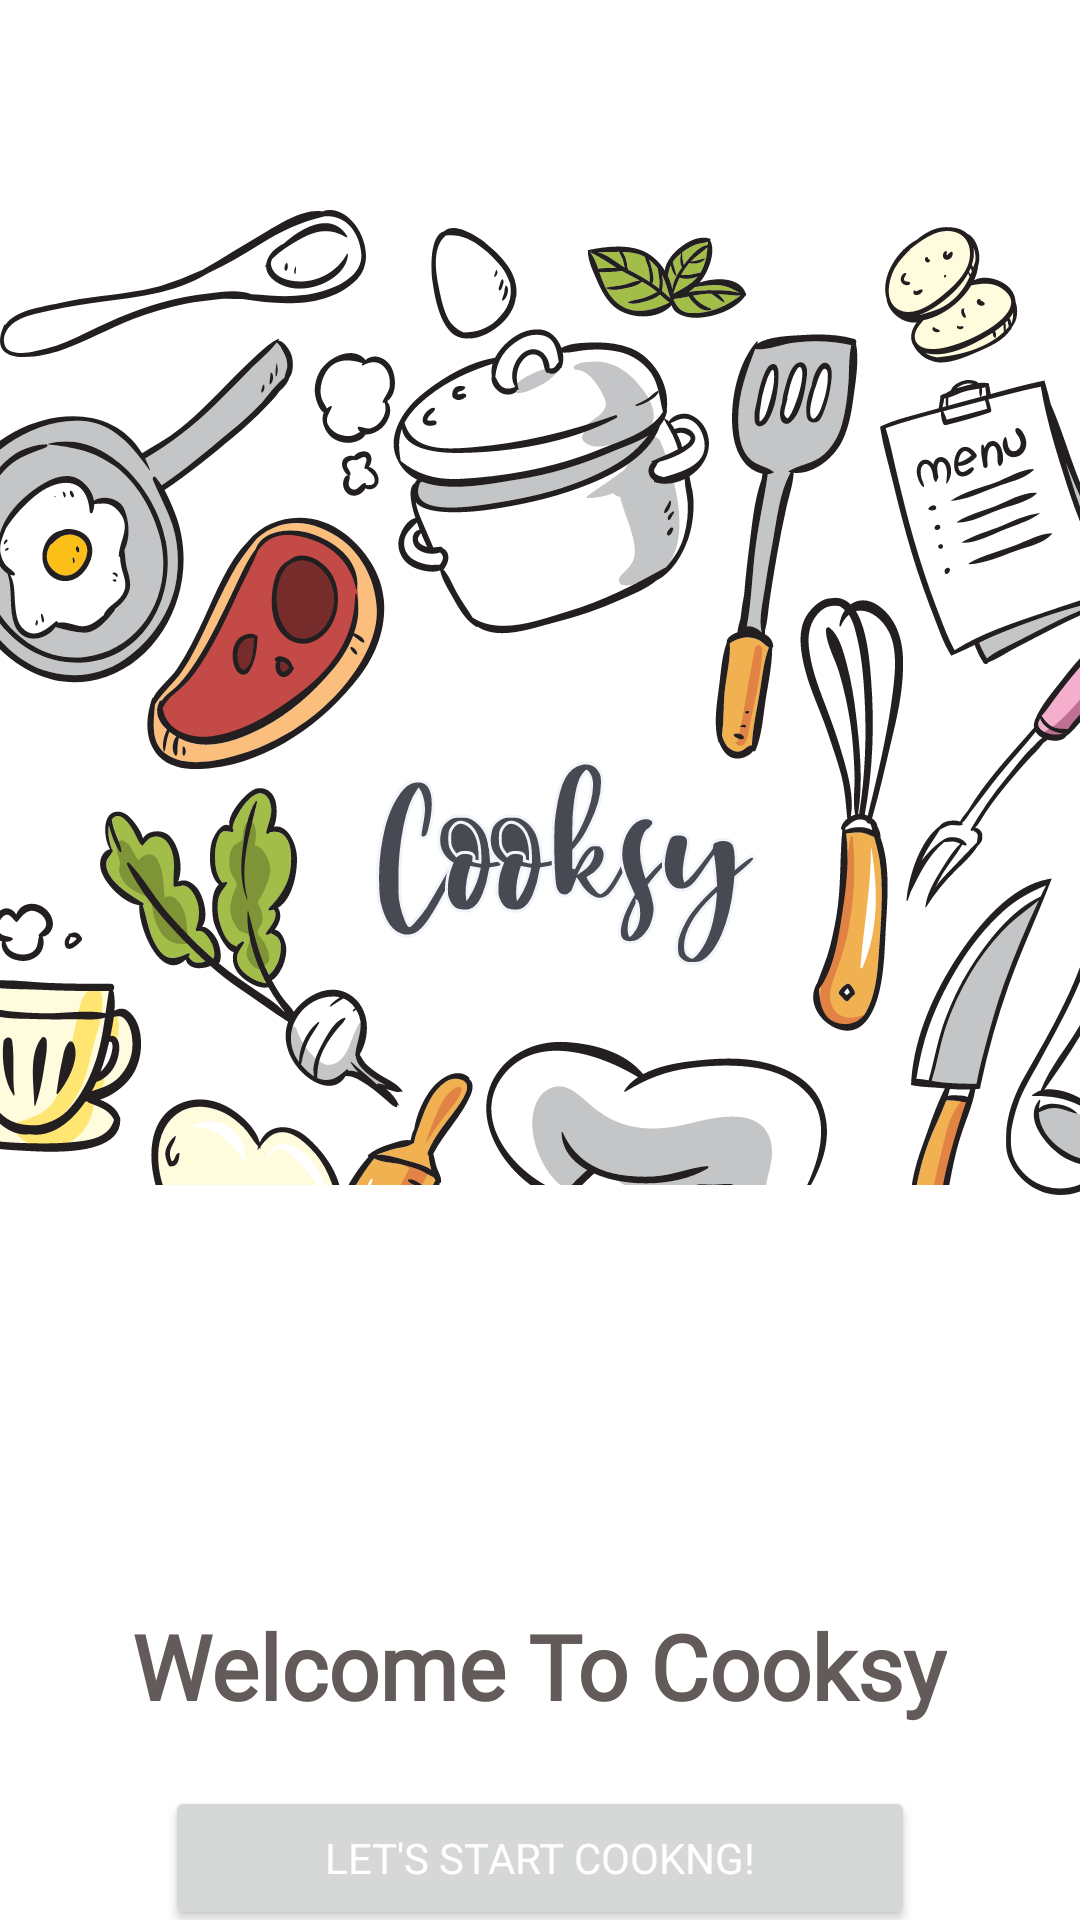

Here is an Android app screen rendered from its layout file. Give the layout XML and the strings, colors and styles it references.
<!-- AndroidManifest.xml: application theme Theme.LetsCookApp -->
<!-- res/layout/activity_welcome.xml -->
<?xml version="1.0" encoding="utf-8"?>
<layout>
    <androidx.constraintlayout.widget.ConstraintLayout xmlns:android="http://schemas.android.com/apk/res/android"
        xmlns:app="http://schemas.android.com/apk/res-auto"
        xmlns:tools="http://schemas.android.com/tools"
        android:layout_width="match_parent"
        android:layout_height="match_parent"
        tools:context=".WelcomeActivity"
        android:background="@color/yellow">

        <FrameLayout
            android:id="@+id/cooksy"
            android:layout_width="wrap_content"
            android:layout_height="wrap_content"
            android:layout_marginTop="70dp"
            android:background="@drawable/ic_illustration"
            app:layout_constraintEnd_toEndOf="parent"
            app:layout_constraintStart_toStartOf="parent"
            app:layout_constraintTop_toTopOf="parent" />

        <FrameLayout
            android:layout_width="match_parent"
            android:layout_height="wrap_content"
            android:background="@drawable/ic_background_field"
            app:layout_constraintBottom_toBottomOf="parent"
            app:layout_constraintEnd_toEndOf="parent"
            app:layout_constraintStart_toStartOf="parent"
            app:layout_constraintTop_toBottomOf="@id/cooksy">

            <LinearLayout
                android:layout_width="match_parent"
                android:layout_height="match_parent"
                android:orientation="vertical">

                <TextView
                    android:layout_width="wrap_content"
                    android:layout_height="wrap_content"
                    android:layout_gravity="center"
                    android:layout_marginTop="140dp"
                    android:fontFamily="@font/open_sans"
                    android:text="Welcome To Cooksy"
                    android:textColor="#635A5A"
                    android:textSize="30dp"
                    android:textStyle="bold"/>

                <Button
                    android:id="@+id/btn_start"
                    android:layout_width="250dp"
                    android:layout_height="wrap_content"
                    android:fontFamily="@font/open_sans"
                    android:text="Let's Start Cookng!"
                    android:layout_marginTop="20dp"
                    android:layout_marginBottom="15dp"
                    android:textColor="@color/white"
                    android:layout_gravity="center_horizontal" />

            </LinearLayout>

        </FrameLayout>

    </androidx.constraintlayout.widget.ConstraintLayout>

</layout>
<!-- resources referenced by this layout -->
<resources>
  <!-- drawable ic_background_field (drawable) -->
  <vector xmlns:android="http://schemas.android.com/apk/res/android"
      android:width="375dp"
      android:height="350dp"
      android:viewportWidth="375"
      android:viewportHeight="350">
    <path
        android:pathData="M0,25C0,11.193 11.193,0 25,0H350C363.807,0 375,11.193 375,25V350H0V25Z"
        android:fillColor="#ffffff"/>
  </vector>
  <!-- drawable ic_illustration: vector/xml drawable (drawable, 258126 chars, omitted) -->
  <style name="Theme.LetsCookApp" parent="Theme.MaterialComponents.DayNight.DarkActionBar">
          
          <item name="colorPrimary">@color/yellow</item>
          <item name="colorPrimaryVariant">@color/purple_700</item>
          <item name="colorOnPrimary">@color/white</item>
          
          <item name="colorSecondary">@color/teal_200</item>
          <item name="colorSecondaryVariant">@color/teal_700</item>
          <item name="colorOnSecondary">@color/black</item>
          
          <item name="android:statusBarColor" tools:targetApi="l">@color/yellow</item>
          
      </style>
  <!-- not gathered from this repository: default colours our renderer supplied (Android Studio template values) -->
  <color name="purple_700">#FF3700B3</color>
  <color name="teal_200">#FF03DAC5</color>
  <color name="teal_700">#FF018786</color>
  <color name="black">#FF000000</color>
  <color name="white">#FFFFFFFF</color>
</resources>
